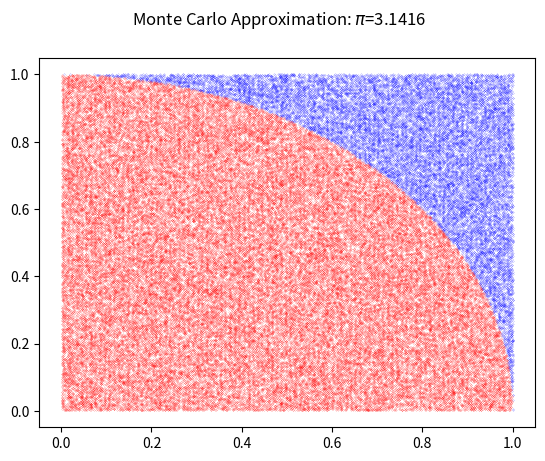

Python code for this plot:
import math
import random
import matplotlib.pyplot as plt


def main():
    a = random.randint(1, 1000) * 0.001
    b = random.randint(1, 1000) * 0.001
    coordinates = [a, b]
    if math.sqrt(a ** 2 + b ** 2) < 1:
        x_inside.append(a)
        y_inside.append(b)
    else:
        x_outside.append(a)
        y_outside.append(b)


x_outside = []
y_outside = []
x_inside = []
y_inside = []
i = 0
for i in range(100000):
    main()
    i += 1

pi = (4*len(x_inside))/(len(x_inside)+len(x_outside))
print(pi)
plt.scatter(x_outside, y_outside, color = 'Blue', s=0.01)
plt.scatter(x_inside, y_inside, color = 'Red', s=0.01)
plt.suptitle('Monte Carlo Approximation: ' + r'$\pi$=' + str(pi))
plt.show()
